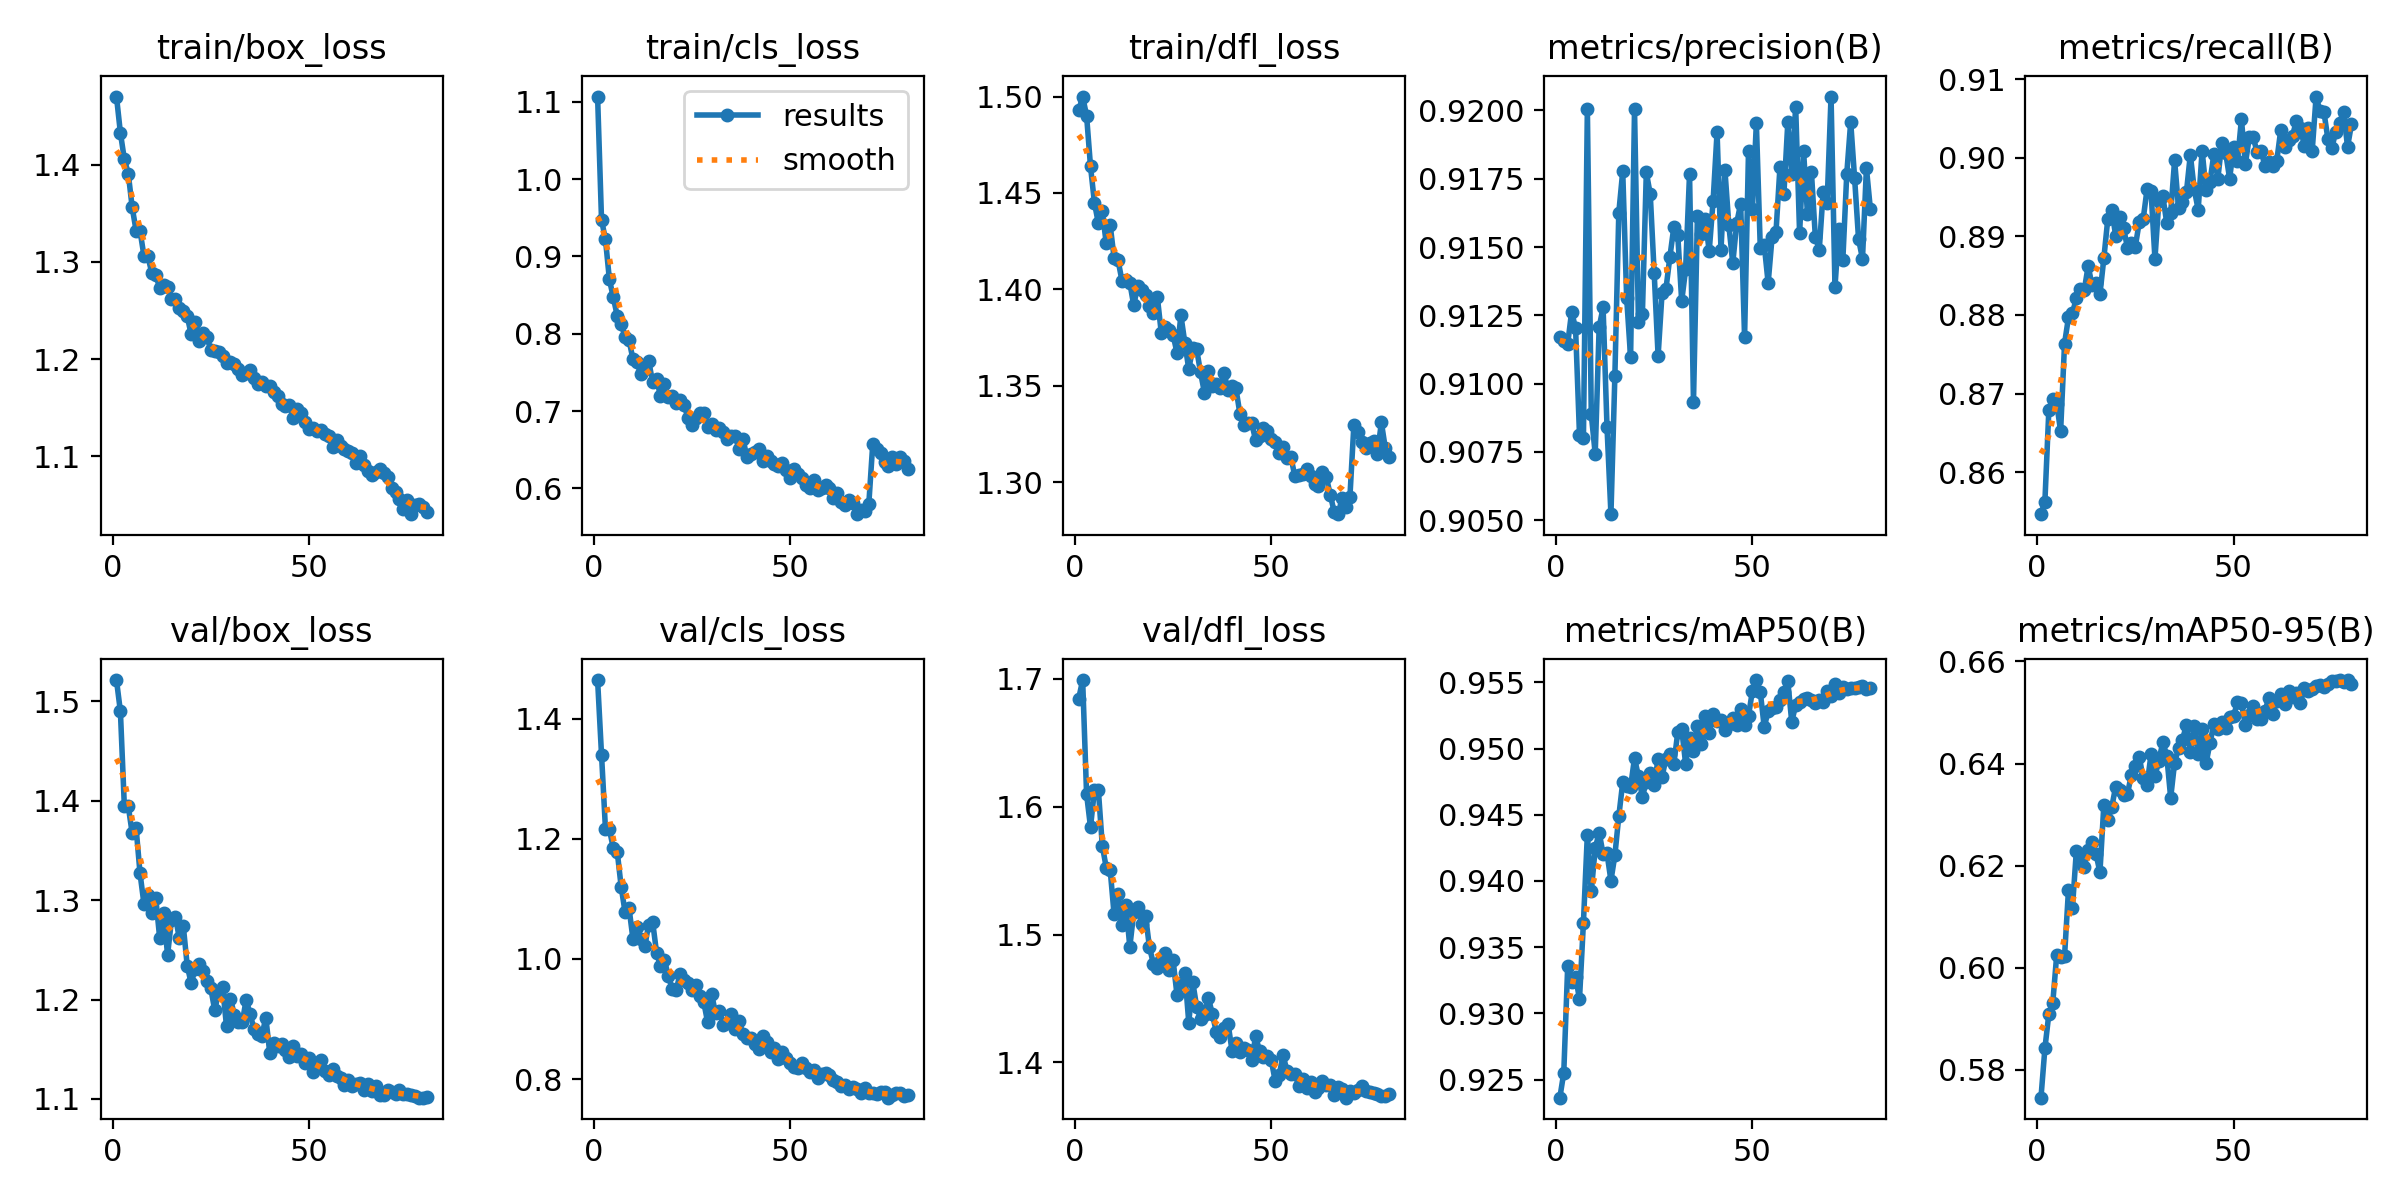

The table this chart was drawn from, first rows:
epoch, time, train/box_loss, train/cls_loss, train/dfl_loss, metrics/precision(B), metrics/recall(B), metrics/mAP50(B), metrics/mAP50-95(B), val/box_loss, val/cls_loss, val/dfl_loss, lr/pg0, lr/pg1, lr/pg2
1, 248.9, 1.47, 1.107, 1.493, 0.9117, 0.8547, 0.9236, 0.5746, 1.522, 1.464, 1.685, 0.0006661, 0.0006661, 0.0006661
2, 512.4, 1.433, 0.9473, 1.5, 0.9115, 0.8563, 0.9255, 0.5842, 1.49, 1.34, 1.699, 0.001332, 0.001332, 0.001332
3, 783.8, 1.406, 0.9221, 1.49, 0.9115, 0.8679, 0.9336, 0.5909, 1.395, 1.216, 1.61, 0.001996, 0.001996, 0.001996
4, 1046, 1.391, 0.8704, 1.464, 0.9126, 0.8693, 0.9324, 0.5931, 1.395, 1.216, 1.584, 0.001993, 0.001993, 0.001993
5, 1310, 1.356, 0.8469, 1.445, 0.912, 0.8687, 0.9328, 0.6025, 1.367, 1.184, 1.613, 0.001988, 0.001988, 0.001988
6, 1577, 1.332, 0.8231, 1.434, 0.9081, 0.8652, 0.9311, 0.602, 1.372, 1.178, 1.613, 0.001981, 0.001981, 0.001981
7, 1841, 1.332, 0.8122, 1.44, 0.908, 0.8764, 0.9369, 0.6023, 1.327, 1.12, 1.569, 0.001973, 0.001973, 0.001973
8, 2109, 1.306, 0.7961, 1.424, 0.9201, 0.8797, 0.9435, 0.6153, 1.296, 1.077, 1.552, 0.001963, 0.001963, 0.001963
9, 2360, 1.306, 0.7918, 1.433, 0.9089, 0.8802, 0.9392, 0.6117, 1.305, 1.085, 1.551, 0.001952, 0.001952, 0.001952
10, 2623, 1.288, 0.7669, 1.416, 0.9074, 0.8821, 0.9425, 0.6229, 1.287, 1.033, 1.516, 0.001939, 0.001939, 0.001939
11, 2887, 1.287, 0.7633, 1.415, 0.9121, 0.8833, 0.9437, 0.6211, 1.302, 1.053, 1.532, 0.001925, 0.001925, 0.001925
12, 3142, 1.273, 0.7473, 1.405, 0.9128, 0.8831, 0.9421, 0.6198, 1.262, 1.033, 1.507, 0.001909, 0.001909, 0.001909
13, 3382, 1.276, 0.7541, 1.405, 0.9084, 0.8862, 0.9421, 0.623, 1.287, 1.021, 1.523, 0.001892, 0.001892, 0.001892
14, 3614, 1.275, 0.7645, 1.403, 0.9052, 0.8838, 0.94, 0.6247, 1.245, 1.057, 1.49, 0.001874, 0.001874, 0.001874
15, 3847, 1.262, 0.7374, 1.392, 0.9103, 0.8841, 0.9419, 0.6223, 1.28, 1.062, 1.517, 0.001854, 0.001854, 0.001854
16, 4078, 1.262, 0.742, 1.402, 0.9163, 0.8826, 0.9449, 0.6187, 1.283, 1.01, 1.522, 0.001833, 0.001833, 0.001833
17, 4309, 1.253, 0.7191, 1.4, 0.9178, 0.8872, 0.9475, 0.6319, 1.262, 0.9881, 1.508, 0.001811, 0.001811, 0.001811
18, 4540, 1.249, 0.7343, 1.397, 0.9131, 0.8922, 0.9472, 0.6289, 1.274, 0.9986, 1.515, 0.001787, 0.001787, 0.001787
19, 4792, 1.244, 0.7182, 1.391, 0.911, 0.8934, 0.9471, 0.6314, 1.234, 0.9711, 1.49, 0.001763, 0.001763, 0.001763
20, 5062, 1.225, 0.7191, 1.388, 0.92, 0.8901, 0.9493, 0.6355, 1.216, 0.9501, 1.477, 0.001737, 0.001737, 0.001737
21, 5327, 1.238, 0.7104, 1.396, 0.9122, 0.8924, 0.9479, 0.6347, 1.23, 0.9485, 1.474, 0.00171, 0.00171, 0.00171
22, 5594, 1.219, 0.7139, 1.378, 0.9125, 0.8911, 0.9464, 0.6338, 1.236, 0.9754, 1.48, 0.001682, 0.001682, 0.001682
23, 5869, 1.227, 0.7077, 1.38, 0.9177, 0.8886, 0.9475, 0.634, 1.229, 0.9647, 1.486, 0.001653, 0.001653, 0.001653
24, 6145, 1.223, 0.6913, 1.379, 0.9169, 0.8892, 0.9482, 0.6378, 1.219, 0.9599, 1.473, 0.001623, 0.001623, 0.001623
25, 6412, 1.21, 0.6825, 1.376, 0.9141, 0.8887, 0.9472, 0.6395, 1.211, 0.9483, 1.48, 0.001592, 0.001592, 0.001592
26, 6691, 1.208, 0.6906, 1.367, 0.911, 0.8918, 0.9492, 0.6413, 1.189, 0.9562, 1.453, 0.00156, 0.00156, 0.00156
27, 6935, 1.207, 0.697, 1.387, 0.9133, 0.8922, 0.9479, 0.6371, 1.208, 0.9379, 1.462, 0.001527, 0.001527, 0.001527
28, 7167, 1.203, 0.6977, 1.372, 0.9135, 0.896, 0.9492, 0.6358, 1.212, 0.9285, 1.47, 0.001494, 0.001494, 0.001494
29, 7400, 1.195, 0.6787, 1.359, 0.9146, 0.8958, 0.9496, 0.6418, 1.173, 0.8943, 1.431, 0.001459, 0.001459, 0.001459
30, 7642, 1.197, 0.6832, 1.369, 0.9157, 0.8871, 0.9488, 0.6376, 1.201, 0.942, 1.463, 0.001424, 0.001424, 0.001424
31, 7877, 1.195, 0.676, 1.369, 0.9154, 0.8945, 0.9512, 0.6405, 1.184, 0.9095, 1.444, 0.001389, 0.001389, 0.001389
32, 8108, 1.19, 0.6784, 1.357, 0.913, 0.8951, 0.9515, 0.6442, 1.177, 0.9128, 1.434, 0.001353, 0.001353, 0.001353
33, 8347, 1.184, 0.6728, 1.346, 0.9142, 0.8917, 0.9489, 0.6415, 1.177, 0.8898, 1.437, 0.001316, 0.001316, 0.001316
34, 8575, 1.186, 0.6639, 1.358, 0.9177, 0.893, 0.9508, 0.6333, 1.2, 0.8931, 1.45, 0.001279, 0.001279, 0.001279
35, 8806, 1.188, 0.6676, 1.35, 0.9093, 0.8997, 0.9498, 0.6402, 1.185, 0.9082, 1.438, 0.001241, 0.001241, 0.001241
36, 9041, 1.181, 0.6675, 1.351, 0.9161, 0.8936, 0.9517, 0.643, 1.17, 0.884, 1.424, 0.001203, 0.001203, 0.001203
37, 9276, 1.175, 0.6504, 1.349, 0.9155, 0.8943, 0.9504, 0.6447, 1.165, 0.8958, 1.42, 0.001165, 0.001165, 0.001165
38, 9512, 1.177, 0.6633, 1.356, 0.916, 0.8956, 0.9524, 0.6475, 1.164, 0.8752, 1.427, 0.001126, 0.001126, 0.001126
39, 9746, 1.172, 0.6405, 1.348, 0.9149, 0.9004, 0.9512, 0.6423, 1.182, 0.8675, 1.43, 0.001088, 0.001088, 0.001088
40, 9978, 1.172, 0.6448, 1.35, 0.9167, 0.896, 0.9526, 0.6473, 1.146, 0.869, 1.409, 0.001049, 0.001049, 0.001049
41, 10211, 1.166, 0.6465, 1.349, 0.9192, 0.8934, 0.9521, 0.6418, 1.156, 0.8589, 1.415, 0.00101, 0.00101, 0.00101
42, 10443, 1.162, 0.6513, 1.336, 0.9149, 0.9009, 0.9522, 0.6467, 1.153, 0.8495, 1.408, 0.0009711, 0.0009711, 0.0009711
43, 10674, 1.154, 0.635, 1.33, 0.9178, 0.8958, 0.9514, 0.64, 1.155, 0.872, 1.411, 0.0009323, 0.0009323, 0.0009323
44, 10906, 1.152, 0.6414, 1.331, 0.9158, 0.8969, 0.9519, 0.644, 1.149, 0.8619, 1.41, 0.0008936, 0.0008936, 0.0008936
45, 11139, 1.152, 0.6359, 1.331, 0.9144, 0.9005, 0.9523, 0.6478, 1.142, 0.8442, 1.402, 0.0008551, 0.0008551, 0.0008551
46, 11373, 1.139, 0.6313, 1.322, 0.9159, 0.8973, 0.9518, 0.6468, 1.154, 0.8511, 1.42, 0.0008169, 0.0008169, 0.0008169
47, 11604, 1.148, 0.6286, 1.324, 0.9166, 0.9018, 0.953, 0.6481, 1.143, 0.8338, 1.409, 0.0007789, 0.0007789, 0.0007789
48, 11836, 1.144, 0.633, 1.328, 0.9117, 0.9006, 0.9517, 0.6469, 1.145, 0.8448, 1.404, 0.0007413, 0.0007413, 0.0007413
49, 12067, 1.135, 0.6235, 1.326, 0.9185, 0.8973, 0.9525, 0.6491, 1.136, 0.8342, 1.405, 0.0007041, 0.0007041, 0.0007041
50, 12299, 1.128, 0.6138, 1.322, 0.9164, 0.9013, 0.9544, 0.6493, 1.141, 0.8267, 1.402, 0.0006673, 0.0006673, 0.0006673
51, 12532, 1.129, 0.6243, 1.321, 0.9195, 0.8995, 0.9552, 0.652, 1.128, 0.8207, 1.385, 0.0006311, 0.0006311, 0.0006311
52, 12767, 1.126, 0.6186, 1.315, 0.915, 0.9049, 0.9543, 0.6519, 1.134, 0.818, 1.39, 0.0005955, 0.0005955, 0.0005955
53, 13000, 1.127, 0.6128, 1.318, 0.9151, 0.8992, 0.9516, 0.6475, 1.139, 0.8272, 1.406, 0.0005605, 0.0005605, 0.0005605
54, 13232, 1.122, 0.6048, 1.312, 0.9137, 0.9026, 0.9528, 0.6496, 1.128, 0.8191, 1.393, 0.0005263, 0.0005263, 0.0005263
55, 13463, 1.12, 0.6008, 1.313, 0.9154, 0.9026, 0.9531, 0.6513, 1.124, 0.8111, 1.391, 0.0004927, 0.0004927, 0.0004927
56, 13695, 1.109, 0.6107, 1.303, 0.9156, 0.9007, 0.9532, 0.6488, 1.13, 0.8157, 1.391, 0.00046, 0.00046, 0.00046
57, 13929, 1.117, 0.5972, 1.304, 0.9179, 0.9008, 0.9537, 0.6487, 1.123, 0.8017, 1.382, 0.0004281, 0.0004281, 0.0004281
58, 14161, 1.11, 0.6005, 1.304, 0.9169, 0.899, 0.9543, 0.6503, 1.121, 0.8085, 1.387, 0.0003971, 0.0003971, 0.0003971
59, 14392, 1.107, 0.6044, 1.307, 0.9196, 0.8994, 0.9551, 0.6528, 1.114, 0.8109, 1.38, 0.000367, 0.000367, 0.000367
60, 14624, 1.105, 0.5999, 1.303, 0.9177, 0.8989, 0.952, 0.6496, 1.119, 0.8061, 1.385, 0.000338, 0.000338, 0.000338
... 20 more rows
